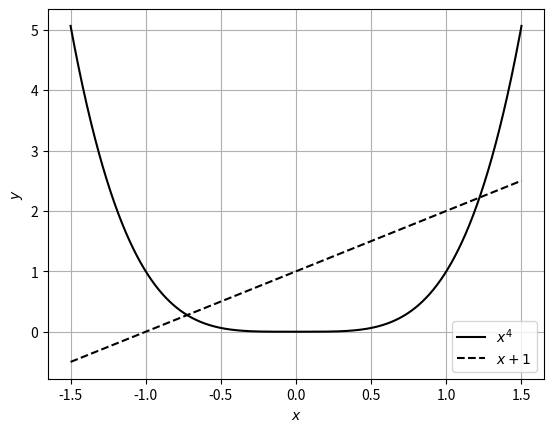

Python code for this plot:
import numpy as np
import matplotlib.pyplot as plt

x = np.linspace(start = -1.5, stop = 1.5, num = 2000)
plt.plot(x, x**4, 'k', label = r"$x^4$")
plt.plot(x, x+1, 'k--', label = r"$x+1$")
plt.grid(True)
plt.legend()
plt.xlabel("$x$")
plt.ylabel("$y$")
plt.savefig("p10.png", format = "png", dpi = 350)
